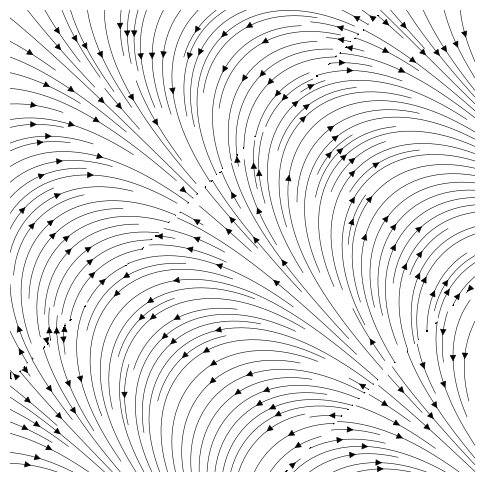

Recreate this plot in Python.
import numpy as np
import matplotlib.pyplot as plt

plt.figure(figsize=(6,6))
plt.axis('off')

Y, X = np.mgrid[-4:4:0.05, -4:4:0.05]
U = np.sin(Y) - np.cos(X)
V = np.cos(Y) + np.sin(X)
plt.streamplot(X, Y, U, V, density=2, color='black', linewidth=0.4)

plt.savefig("rug_vector_field.svg", bbox_inches='tight')
plt.show()
